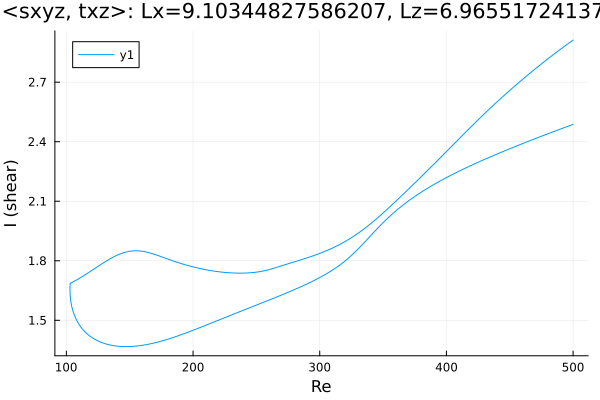

Data behind this chart, as committed beside it:
Re, shear
500.0, 2.487
499.8, 2.487
498.4, 2.483
497, 2.48
495.6, 2.477
494.1, 2.473
492.7, 2.47
491.3, 2.467
489.9, 2.463
488.5, 2.46
487.1, 2.457
485.7, 2.453
484.2, 2.45
482.8, 2.446
481.4, 2.443
480, 2.44
478.6, 2.436
477.2, 2.433
475.8, 2.429
474.3, 2.426
472.9, 2.422
471.5, 2.419
470.1, 2.415
468.7, 2.412
467.3, 2.408
465.9, 2.405
464.4, 2.401
463, 2.398
461.6, 2.394
461.3, 2.393
459.8, 2.39
458.4, 2.386
457, 2.383
455.6, 2.379
454.2, 2.375
452.8, 2.372
451.4, 2.368
449.9, 2.364
448.5, 2.361
447.1, 2.357
445.7, 2.353
444.3, 2.349
442.9, 2.346
441.5, 2.342
440, 2.338
438.6, 2.334
437.2, 2.33
435.8, 2.327
434.4, 2.323
433, 2.319
431.6, 2.315
430.1, 2.311
428.7, 2.307
427.3, 2.303
425.9, 2.299
424.5, 2.295
423.1, 2.291
421.7, 2.287
420.2, 2.283
418.8, 2.278
... 574 more rows
